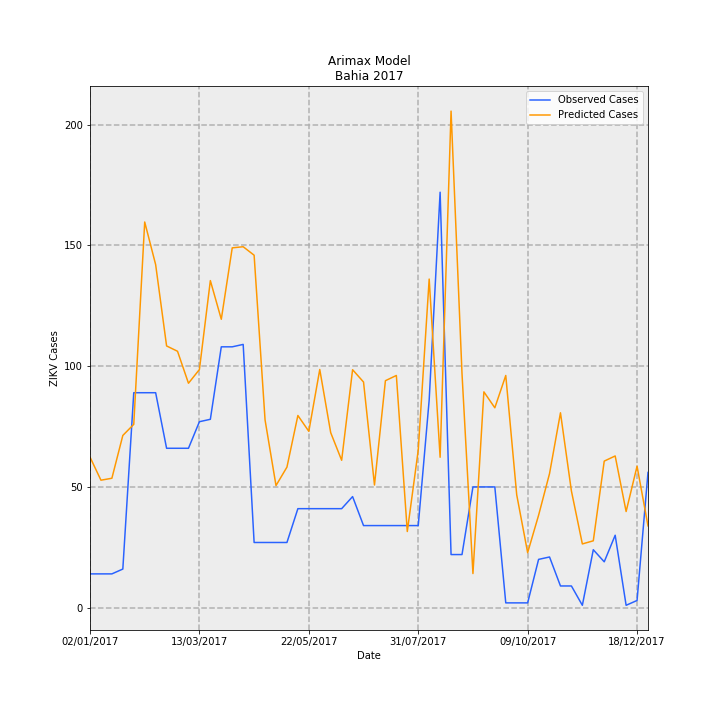

Values plotted in this chart, from the file beside it:
Date, predictions_incidence, observed_incidence, Predicted Cases, Observed Cases, error
02/01/2017, 0.4063, 0.09124, 62.35, 14.0, -48.35
09/01/2017, 0.344, 0.09124, 52.79, 14.0, -38.79
16/01/2017, 0.3492, 0.09124, 53.59, 14.0, -39.59
23/01/2017, 0.4647, 0.1043, 71.31, 16.0, -55.31
30/01/2017, 0.4946, 0.58, 75.9, 89.0, 13.1
06/02/2017, 1.041, 0.58, 159.7, 89.0, -70.67
13/02/2017, 0.9256, 0.58, 142, 89.0, -53.03
20/02/2017, 0.7062, 0.4301, 108.4, 66.0, -42.36
27/02/2017, 0.6918, 0.4301, 106.2, 66.0, -40.16
06/03/2017, 0.6056, 0.4301, 92.92, 66.0, -26.92
13/03/2017, 0.6426, 0.5018, 98.6, 77.0, -21.6
20/03/2017, 0.8825, 0.5083, 135.4, 78.0, -57.41
27/03/2017, 0.7782, 0.7038, 119.4, 108, -11.41
03/04/2017, 0.9709, 0.7038, 149, 108, -40.98
10/04/2017, 0.9739, 0.7104, 149.4, 109.0, -40.43
17/04/2017, 0.951, 0.176, 145.9, 27, -118.9
24/04/2017, 0.5066, 0.176, 77.74, 27, -50.74
01/05/2017, 0.3295, 0.176, 50.56, 27, -23.56
08/05/2017, 0.3793, 0.176, 58.2, 27, -31.2
15/05/2017, 0.5186, 0.2672, 79.57, 41, -38.57
22/05/2017, 0.4758, 0.2672, 73.01, 41, -32.01
29/05/2017, 0.6427, 0.2672, 98.62, 41, -57.62
05/06/2017, 0.4722, 0.2672, 72.46, 41, -31.46
12/06/2017, 0.3978, 0.2672, 61.03, 41, -20.03
19/06/2017, 0.6421, 0.2998, 98.52, 46.0, -52.52
26/06/2017, 0.6089, 0.2216, 93.43, 34.0, -59.43
03/07/2017, 0.3311, 0.2216, 50.8, 34.0, -16.8
10/07/2017, 0.6125, 0.2216, 93.98, 34.0, -59.98
17/07/2017, 0.6266, 0.2216, 96.14, 34.0, -62.14
24/07/2017, 0.2056, 0.2216, 31.54, 34.0, 2.458
31/07/2017, 0.425, 0.2216, 65.21, 34.0, -31.21
07/08/2017, 0.8866, 0.5605, 136.1, 86.0, -50.05
14/08/2017, 0.4059, 1.121, 62.28, 172.0, 109.7
21/08/2017, 1.34, 0.1434, 205.6, 22.0, -183.6
28/08/2017, 0.6319, 0.1434, 96.97, 22.0, -74.97
04/09/2017, 0.09212, 0.3259, 14.14, 50.0, 35.86
11/09/2017, 0.5823, 0.3259, 89.36, 50.0, -39.36
18/09/2017, 0.5394, 0.3259, 82.76, 50.0, -32.76
25/09/2017, 0.6265, 0.01303, 96.14, 2.0, -94.14
02/10/2017, 0.3047, 0.01303, 46.76, 2.0, -44.76
09/10/2017, 0.1485, 0.01303, 22.78, 2.0, -20.78
16/10/2017, 0.2494, 0.1303, 38.27, 20.0, -18.27
23/10/2017, 0.3617, 0.1369, 55.51, 21.0, -34.51
30/10/2017, 0.5259, 0.05865, 80.7, 9.0, -71.7
06/11/2017, 0.3149, 0.05865, 48.32, 9.0, -39.32
13/11/2017, 0.1721, 0.006517, 26.4, 1.0, -25.4
20/11/2017, 0.1805, 0.1564, 27.7, 24.0, -3.697
27/11/2017, 0.3955, 0.1238, 60.69, 19.0, -41.69
04/12/2017, 0.4094, 0.1955, 62.82, 30, -32.82
11/12/2017, 0.2595, 0.006517, 39.82, 1.0, -38.82
18/12/2017, 0.3818, 0.01955, 58.58, 3.0, -55.58
25/12/2017, 0.2207, 0.365, 33.87, 56.0, 22.13
